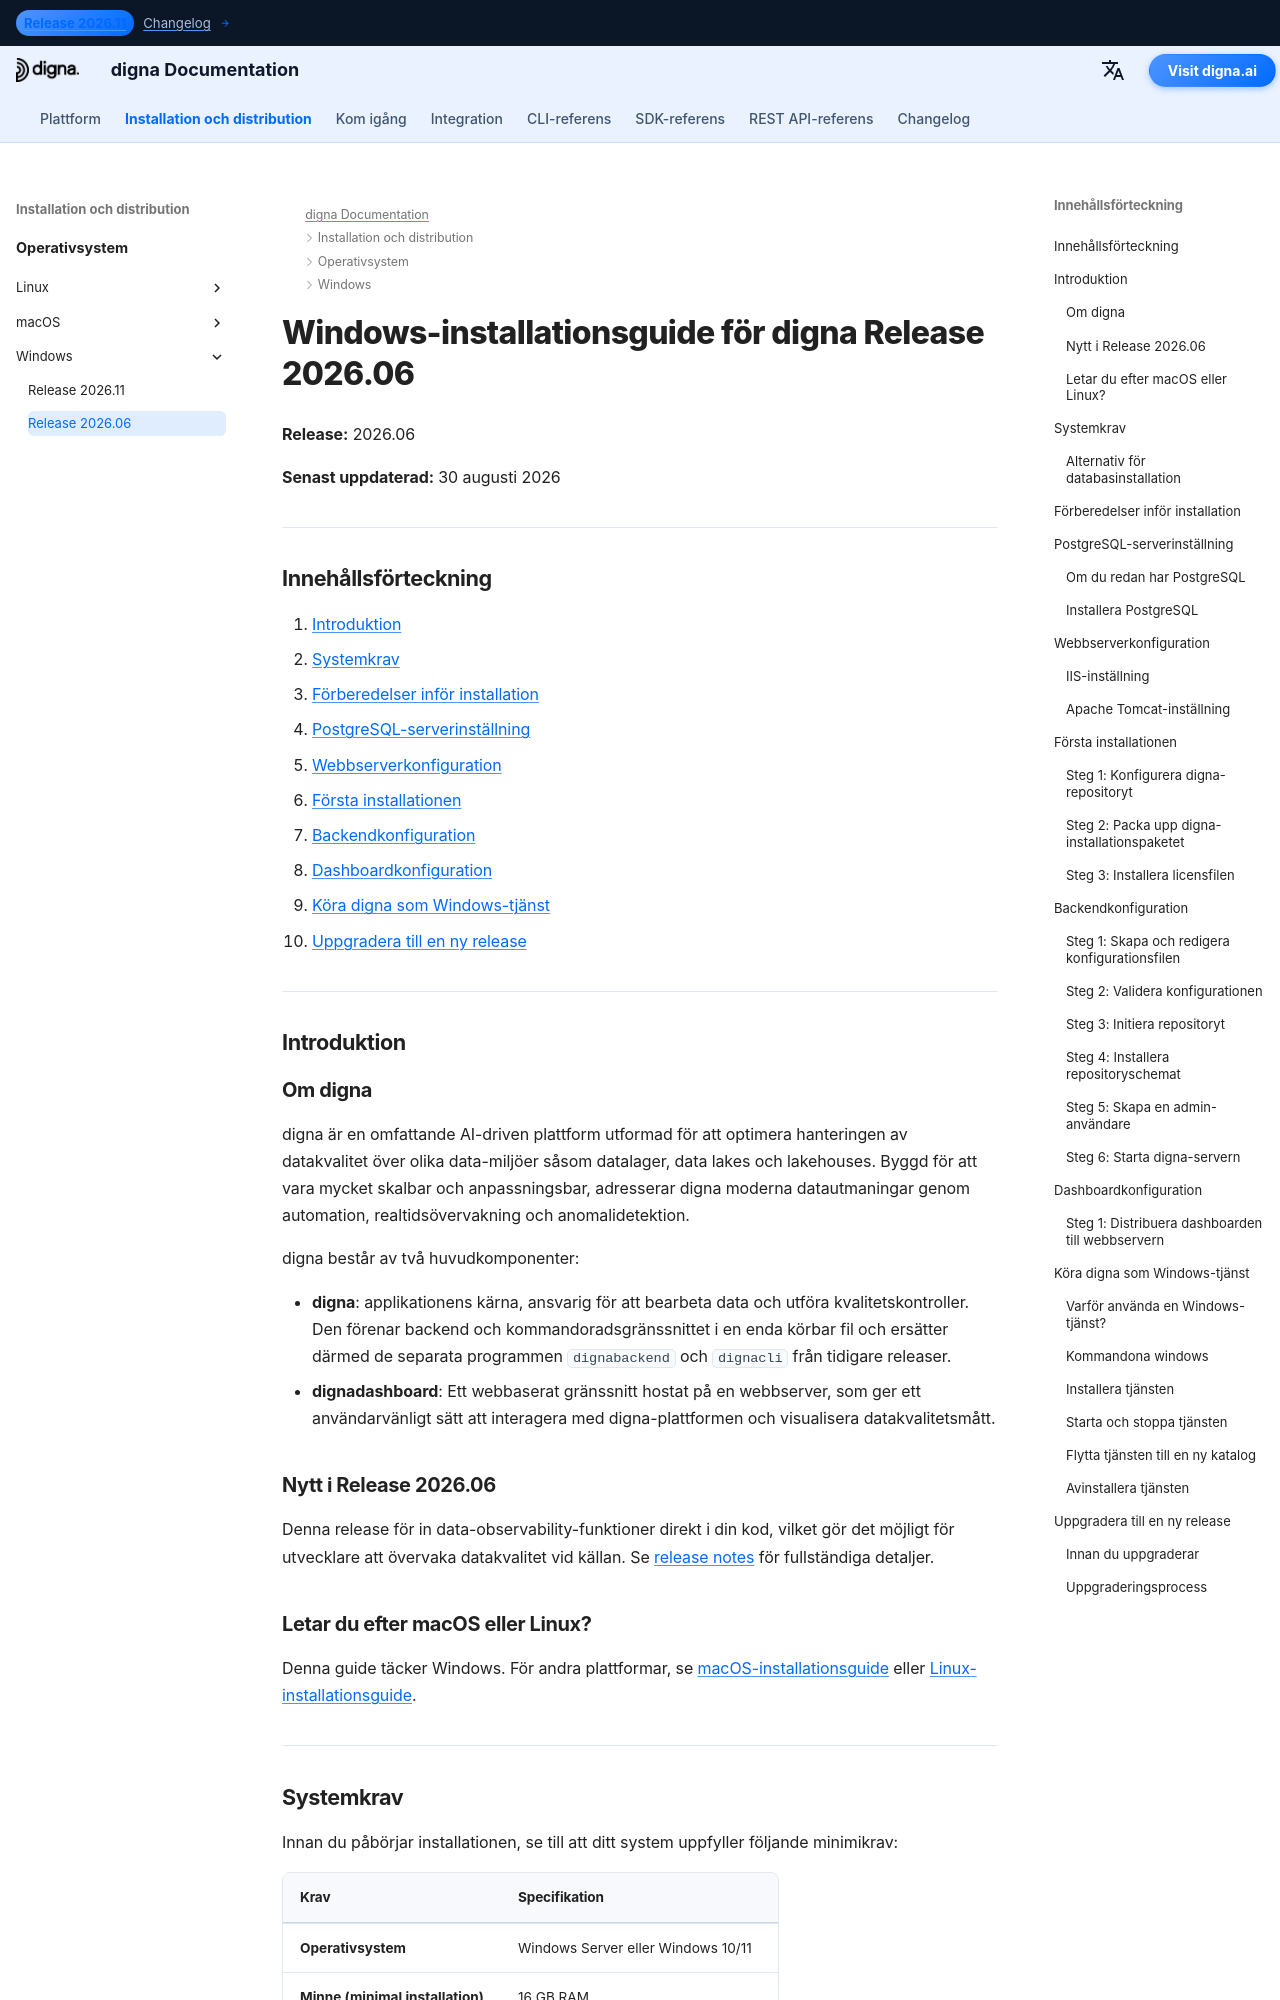

repository: dignaai/digna-docs · page: sv/installation_deployment/Windows/Release 2026.06/installation_guide_digna_windows_2026_06/index.html · generator: mkdocs

---
title: Windows-installationsguide – digna Release 2026.06 | digna Dokumentation
description: Steg-för-steg-guide för att installera digna Release 2026.06 på Windows — systemkrav, PostgreSQL-setup, webbserverkonfiguration, backend- och dashboard-konfiguration, köra digna som Windows-tjänst och uppgradering till ny release.
keywords: digna windows installation, digna deploymentsguide, digna backend-setup, digna dashboard-installation, postgresql-setup, digna windows-tjänst, digna uppgraderingsguide
image: /assets/logo_square.png
---

# Windows-installationsguide för digna Release 2026.06

**Release:** 2026.06

**Senast uppdaterad:** 30 augusti 2026


---

## Innehållsförteckning

1. [Introduktion](#introduction)
2. [Systemkrav](#system-requirements)
3. [Förberedelser inför installation](#pre-installation-setup)
4. [PostgreSQL-serverinställning](#postgresql-server-setup)
5. [Webbserverkonfiguration](#web-server-configuration)
6. [Första installationen](#initial-installation)
7. [Backendkonfiguration](#backend-configuration)
8. [Dashboardkonfiguration](#dashboard-configuration)
9. [Köra digna som Windows-tjänst](#running-digna-as-a-windows-service)
10. [Uppgradera till en ny release](#upgrading-to-a-new-release)

---

## Introduktion {: #introduction }

### Om digna

digna är en omfattande AI-driven plattform utformad för att optimera hanteringen av datakvalitet över olika data-miljöer såsom datalager, data lakes och lakehouses. Byggd för att vara mycket skalbar och anpassningsbar, adresserar digna moderna datautmaningar genom automation, realtidsövervakning och anomalidetektion.

digna består av två huvudkomponenter:

- **digna**: applikationens kärna, ansvarig för att bearbeta data och utföra kvalitetskontroller. Den förenar backend och kommandoradsgränssnittet i en enda körbar fil och ersätter därmed de separata programmen `dignabackend` och `dignacli` från tidigare releaser.
- **dignadashboard**: Ett webbaserat gränssnitt hostat på en webbserver, som ger ett användarvänligt sätt att interagera med digna-plattformen och visualisera datakvalitetsmått.

### Nytt i Release 2026.06

Denna release för in data-observability-funktioner direkt i din kod, vilket gör det möjligt för utvecklare att övervaka datakvalitet vid källan. Se [release notes](http://docs.digna.ai/changelog/Release_202606/) för fullständiga detaljer.

### Letar du efter macOS eller Linux?

Denna guide täcker Windows. För andra plattformar, se [macOS-installationsguide](../../macOS/Release%202026.06/installation_guide_digna_macos_2026_06.md) eller [Linux-installationsguide](../../Linux/Release%202026.06/installation_guide_digna_linux_2026_06.md).

---
